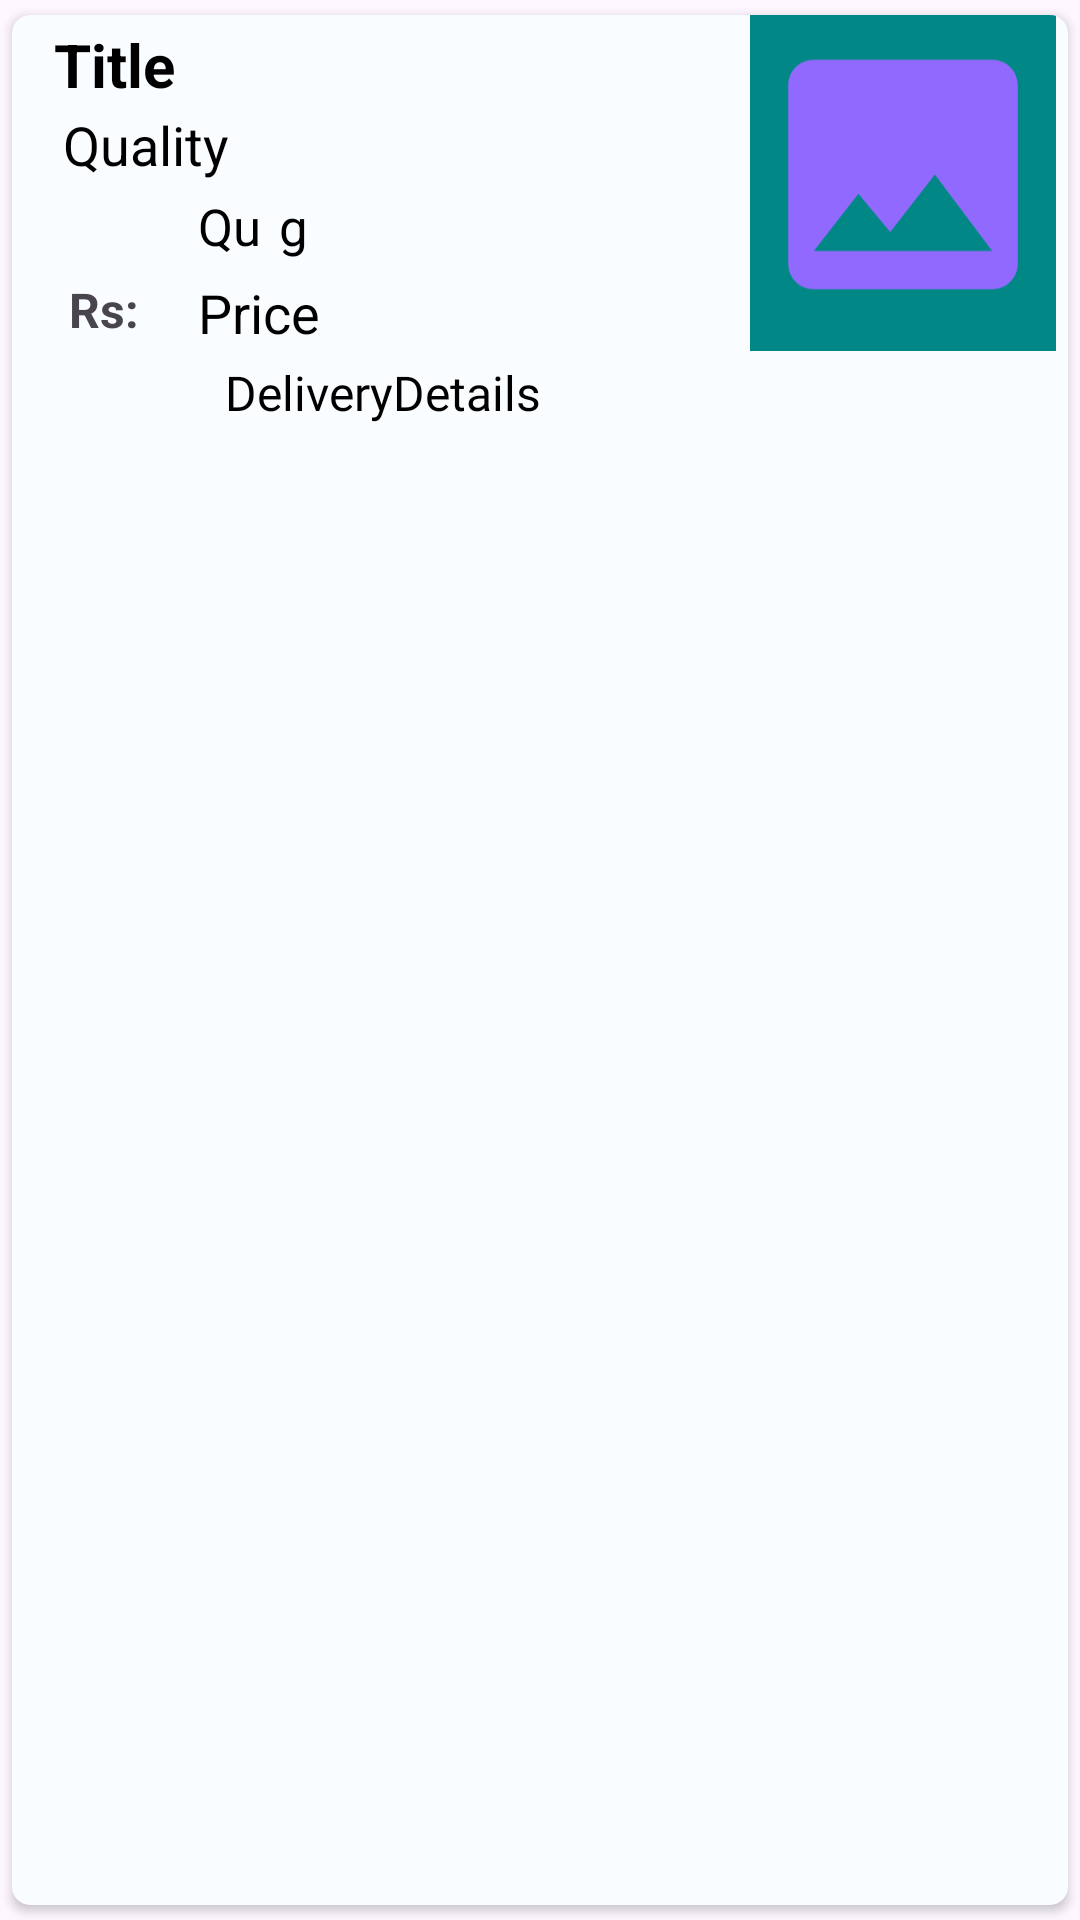

Layout XML and referenced resources for this Android screen:
<!-- AndroidManifest.xml: application theme Theme.ArecaNut -->
<!-- res/layout/mangagecartadapter.xml -->
<?xml version="1.0" encoding="utf-8"?>
<androidx.cardview.widget.CardView xmlns:android="http://schemas.android.com/apk/res/android"
    android:layout_width="match_parent"
    android:layout_height="wrap_content"
    xmlns:app="http://schemas.android.com/apk/res-auto"
    app:cardCornerRadius="6dp"
    android:elevation="6dp"
    app:cardUseCompatPadding="true"
    android:backgroundTint="@color/g_card_background"
    >

    <RelativeLayout
        android:layout_width="wrap_content"
        android:layout_height="164dp"
        android:padding="0dp">


        <ImageView
            android:id="@+id/img1"
            android:layout_width="154dp"
            android:layout_height="118dp"
            android:layout_alignParentStart="true"
            android:layout_alignParentTop="true"
            android:layout_alignParentEnd="true"
            android:layout_alignParentBottom="true"
            android:layout_marginStart="246dp"
            android:layout_marginTop="-6dp"
            android:layout_marginEnd="4dp"
            android:layout_marginBottom="52dp"
            android:background="@color/teal_700"
            app:srcCompat="@drawable/baseline_image_24" />


        <TextView
            android:id="@+id/categorytext"
            android:layout_width="wrap_content"
            android:layout_height="28dp"
            android:layout_alignParentStart="true"
            android:layout_alignParentTop="true"
            android:layout_alignParentEnd="true"
            android:layout_alignParentBottom="true"
            android:layout_marginStart="14dp"
            android:layout_marginTop="3dp"

            android:layout_marginEnd="151dp"
            android:layout_marginBottom="133dp"
            android:text="Title"
            android:textColor="#000"
            android:textSize="20sp"
            android:textStyle="bold" />

        <TextView
            android:id="@+id/qualitytext"
            android:layout_width="237dp"
            android:layout_height="wrap_content"
            android:layout_alignParentStart="true"
            android:layout_alignParentTop="true"
            android:layout_alignParentEnd="true"
            android:layout_alignParentBottom="true"
            android:layout_marginStart="17dp"
            android:layout_marginTop="31dp"
            android:layout_marginEnd="150dp"
            android:layout_marginBottom="109dp"
            android:text="Quality"
            android:textColor="#000"
            android:textSize="18sp" />

        <TextView
            android:id="@+id/quantitytext"
            android:layout_width="wrap_content"
            android:layout_height="25dp"

            android:layout_alignParentStart="true"

            android:layout_alignParentTop="true"
            android:layout_alignParentEnd="true"
            android:layout_alignParentBottom="true"
            android:layout_marginStart="62dp"
            android:layout_marginLeft="-4dp"
            android:layout_marginTop="59dp"
            android:layout_marginEnd="268dp"
            android:layout_marginBottom="80dp"
            android:layout_toRightOf="@id/editTextText5"
            android:text="Qua"
            android:textColor="#000"
            android:textSize="17dp" />

        <TextView
            android:id="@+id/spinner2txt"
            android:layout_width="wrap_content"
            android:layout_height="25dp"

            android:layout_alignParentStart="true"
            android:layout_alignParentTop="true"

            android:layout_alignParentEnd="true"
            android:layout_alignParentBottom="true"
            android:layout_marginStart="89dp"
            android:layout_marginLeft="23dp"
            android:layout_marginTop="59dp"
            android:layout_marginEnd="247dp"
            android:layout_marginBottom="80dp"
            android:layout_toRightOf="@id/editTextText5"
            android:text="gram"
            android:textColor="#000"
            android:textSize="17sp" />

        <TextView
            android:id="@+id/pricetext"
            android:layout_width="80dp"
            android:layout_height="wrap_content"
            android:layout_alignParentTop="true"
            android:layout_marginLeft="9dp"
            android:layout_marginTop="87dp"
            android:layout_toRightOf="@id/editTextText6"
            android:text="Price"
            android:textColor="#000"
            android:textSize="18sp" />

        <TextView
            android:id="@+id/editTextText5"
            android:layout_width="wrap_content"
            android:layout_height="25dp"
            android:layout_alignParentStart="true"
            android:layout_alignParentTop="true"
            android:layout_alignParentEnd="true"
            android:layout_alignParentBottom="true"
            android:layout_marginStart="19dp"
            android:layout_marginLeft="-383dp"
            android:layout_marginTop="59dp"
            android:layout_marginEnd="338dp"
            android:layout_marginBottom="80dp"
            android:layout_toRightOf="@id/img1"
            android:inputType="none"
            android:text="Qty:"
            android:textSize="16dp"
            android:textStyle="bold" />

        <TextView
            android:id="@+id/editTextText6"
            android:layout_width="34dp"
            android:layout_height="wrap_content"
            android:layout_alignParentStart="true"
            android:layout_alignParentBottom="true"
            android:layout_marginStart="19dp"
            android:layout_marginLeft="-383dp"
            android:layout_marginTop="150dp"
            android:layout_marginBottom="55dp"
            android:layout_toRightOf="@id/img1"
            android:inputType="none"
            android:text="Rs:"
            android:textSize="16dp"
            android:textStyle="bold" />

        <ImageView
            android:id="@+id/txtlocationview"
            android:layout_width="49dp"
            android:layout_height="45dp"
            android:layout_alignParentStart="true"
            android:layout_alignParentTop="true"
            android:layout_alignParentEnd="true"
            android:layout_alignParentBottom="true"
            android:layout_marginStart="0dp"
            android:layout_marginTop="113dp"
            android:layout_marginEnd="355dp"
            android:layout_marginBottom="6dp"
            android:background="@drawable/outline_location_on_24"
            android:fontFamily="@font/nunito_bold"
            android:inputType="none"
            android:textColor="#CB2525"
            android:textSize="18dp" />

        <TextView
            android:id="@+id/txtdeliverydetails"
            android:layout_width="318dp"
            android:layout_height="49dp"
            android:layout_alignParentStart="true"
            android:layout_alignParentTop="true"
            android:layout_alignParentEnd="true"
            android:layout_alignParentBottom="true"
            android:layout_marginStart="71dp"
            android:layout_marginTop="115dp"
            android:layout_marginEnd="15dp"
            android:layout_marginBottom="0dp"
            android:fontFamily="@font/nunito_bold"
            android:text="DeliveryDetails"
            android:textColor="#000000"
            android:textSize="16dp" />


    </RelativeLayout>


</androidx.cardview.widget.CardView>
<!-- resources referenced by this layout -->
<resources>
  <color name="g_card_background">#FAFDFF</color>
  <color name="teal_700">#FF018786</color>
  <!-- drawable baseline_image_24 (drawable) -->
  <vector android:height="24dp" android:tint="#9169FF"
      android:viewportHeight="24" android:viewportWidth="24"
      android:width="24dp" xmlns:android="http://schemas.android.com/apk/res/android">
      <path android:fillColor="@android:color/white" android:pathData="M21,19V5c0,-1.1 -0.9,-2 -2,-2H5c-1.1,0 -2,0.9 -2,2v14c0,1.1 0.9,2 2,2h14c1.1,0 2,-0.9 2,-2zM8.5,13.5l2.5,3.01L14.5,12l4.5,6H5l3.5,-4.5z"/>
  </vector>
  <!-- drawable outline_location_on_24 (drawable) -->
  <vector android:height="24dp" android:tint="#0A0A0A"
      android:viewportHeight="24" android:viewportWidth="24"
      android:width="24dp" xmlns:android="http://schemas.android.com/apk/res/android">
      <path android:fillColor="@android:color/white" android:pathData="M12,2C8.13,2 5,5.13 5,9c0,5.25 7,13 7,13s7,-7.75 7,-13c0,-3.87 -3.13,-7 -7,-7zM7,9c0,-2.76 2.24,-5 5,-5s5,2.24 5,5c0,2.88 -2.88,7.19 -5,9.88C9.92,16.21 7,11.85 7,9z"/>
      <path android:fillColor="@android:color/white" android:pathData="M12,9m-2.5,0a2.5,2.5 0,1 1,5 0a2.5,2.5 0,1 1,-5 0"/>
  </vector>
  <style name="Theme.ArecaNut" parent="Base.Theme.ArecaNut" />
  <style name="Base.Theme.ArecaNut" parent="Theme.Material3.DayNight.NoActionBar">
          7
          <item name="colorPrimary">@color/lavender</item>
          <item name="colorPrimaryVariant">@color/lavender</item>
          <item name="colorOnPrimary">@color/white</item>
          
          <item name="colorSecondary">@color/teal_200</item>
          <item name="colorSecondaryVariant">@color/teal_700</item>
          <item name="colorOnSecondary">@color/black</item>
          
          <item name="android:statusBarColor" tools:targetApi="l">?attr/colorPrimaryVariant</item>
      </style>
  <color name="lavender">#8692f7</color>
  <color name="white">#FFFFFFFF</color>
  <color name="teal_200">#FF03DAC5</color>
  <color name="black">#FF000000</color>
</resources>
